2-way image classification set "dataset" from GitHub (Yallmeetgolden/thesis-project); label vocabulary: blurry, sharp.

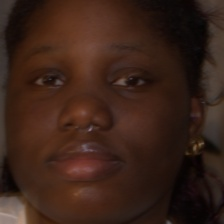
Label: blurry

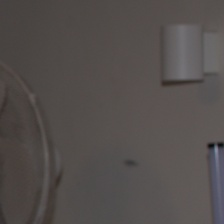
Label: sharp

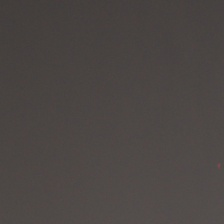
Label: sharp

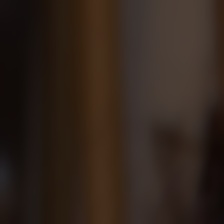
Label: blurry

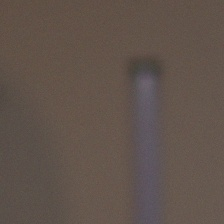
Label: blurry

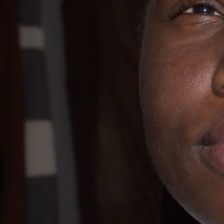
Label: sharp
